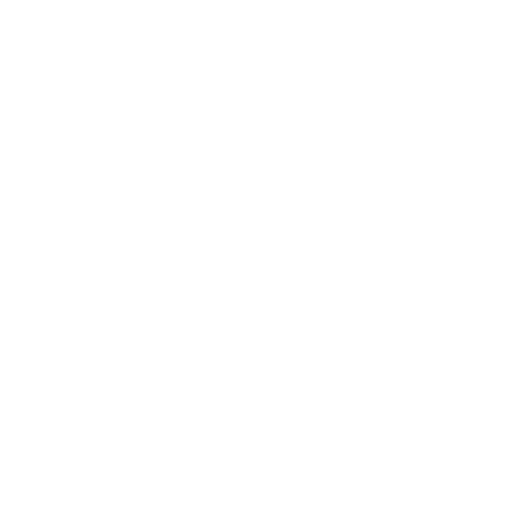
t = 0.00 s
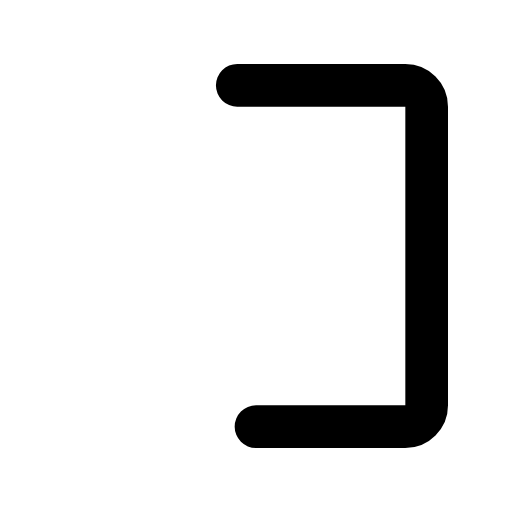
t = 0.25 s
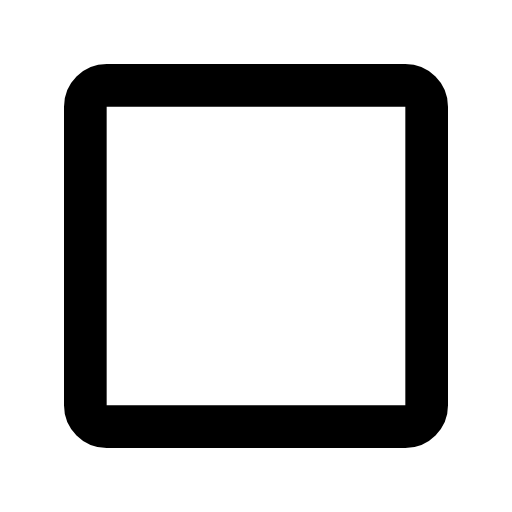
t = 0.50 s
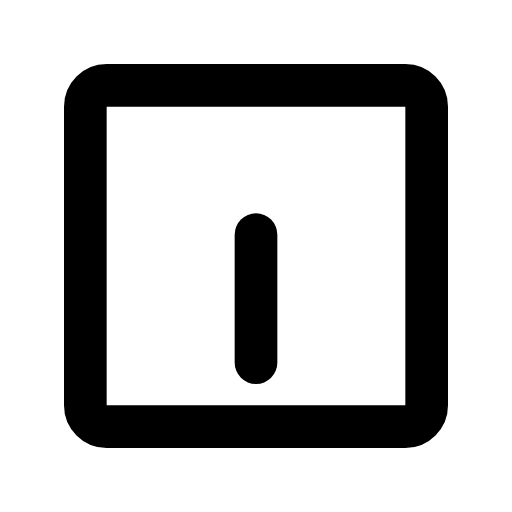
t = 0.70 s
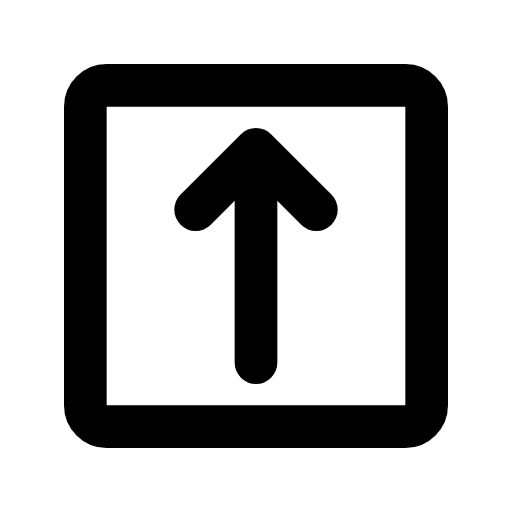
t = 0.90 s
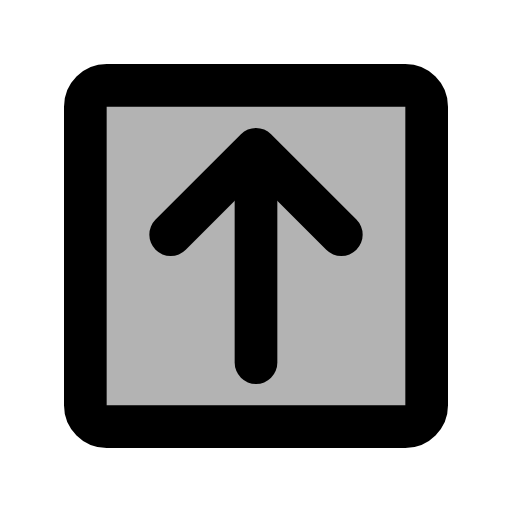
t = 1.15 s

The animated SVG that drew these frames (rendered in a browser with its animation timeline set to each time). Animation: 4 SMIL elements (animate=4); one cycle of 1.15 s.

<svg xmlns="http://www.w3.org/2000/svg" width="24" height="24" viewBox="0 0 24 24">
	<g transform="rotate(-90 12 12) translate(24 0) scale(-1 1)">
		<g fill="none" stroke="currentColor" stroke-width="2" stroke-linecap="round" stroke-linejoin="round">
			<path d="M20 12v7a1 1 0 0 1-1 1H5a1 1 0 0 1-1-1V5a1 1 0 0 1 1-1h14a1 1 0 0 1 1 1Z" fill="currentColor" fill-opacity="0" stroke-dasharray="64" stroke-dashoffset="64">
				<animate attributeName="stroke-dashoffset" values="64;0" dur="0.5s" fill="freeze" />
				<animate attributeName="fill-opacity" values="0;0.3" begin="1s" dur="0.15s" fill="freeze" />
			</path>
			<path d="M17 12H7.5" stroke-dasharray="12" stroke-dashoffset="12">
				<animate attributeName="stroke-dashoffset" values="12;0" begin="0.6s" dur="0.2s" fill="freeze" />
			</path>
			<path d="M7 12L11 16M7 12L11 8" stroke-dasharray="8" stroke-dashoffset="8">
				<animate attributeName="stroke-dashoffset" values="8;0" begin="0.8s" dur="0.2s" fill="freeze" />
			</path>
		</g>
	</g>
</svg>
